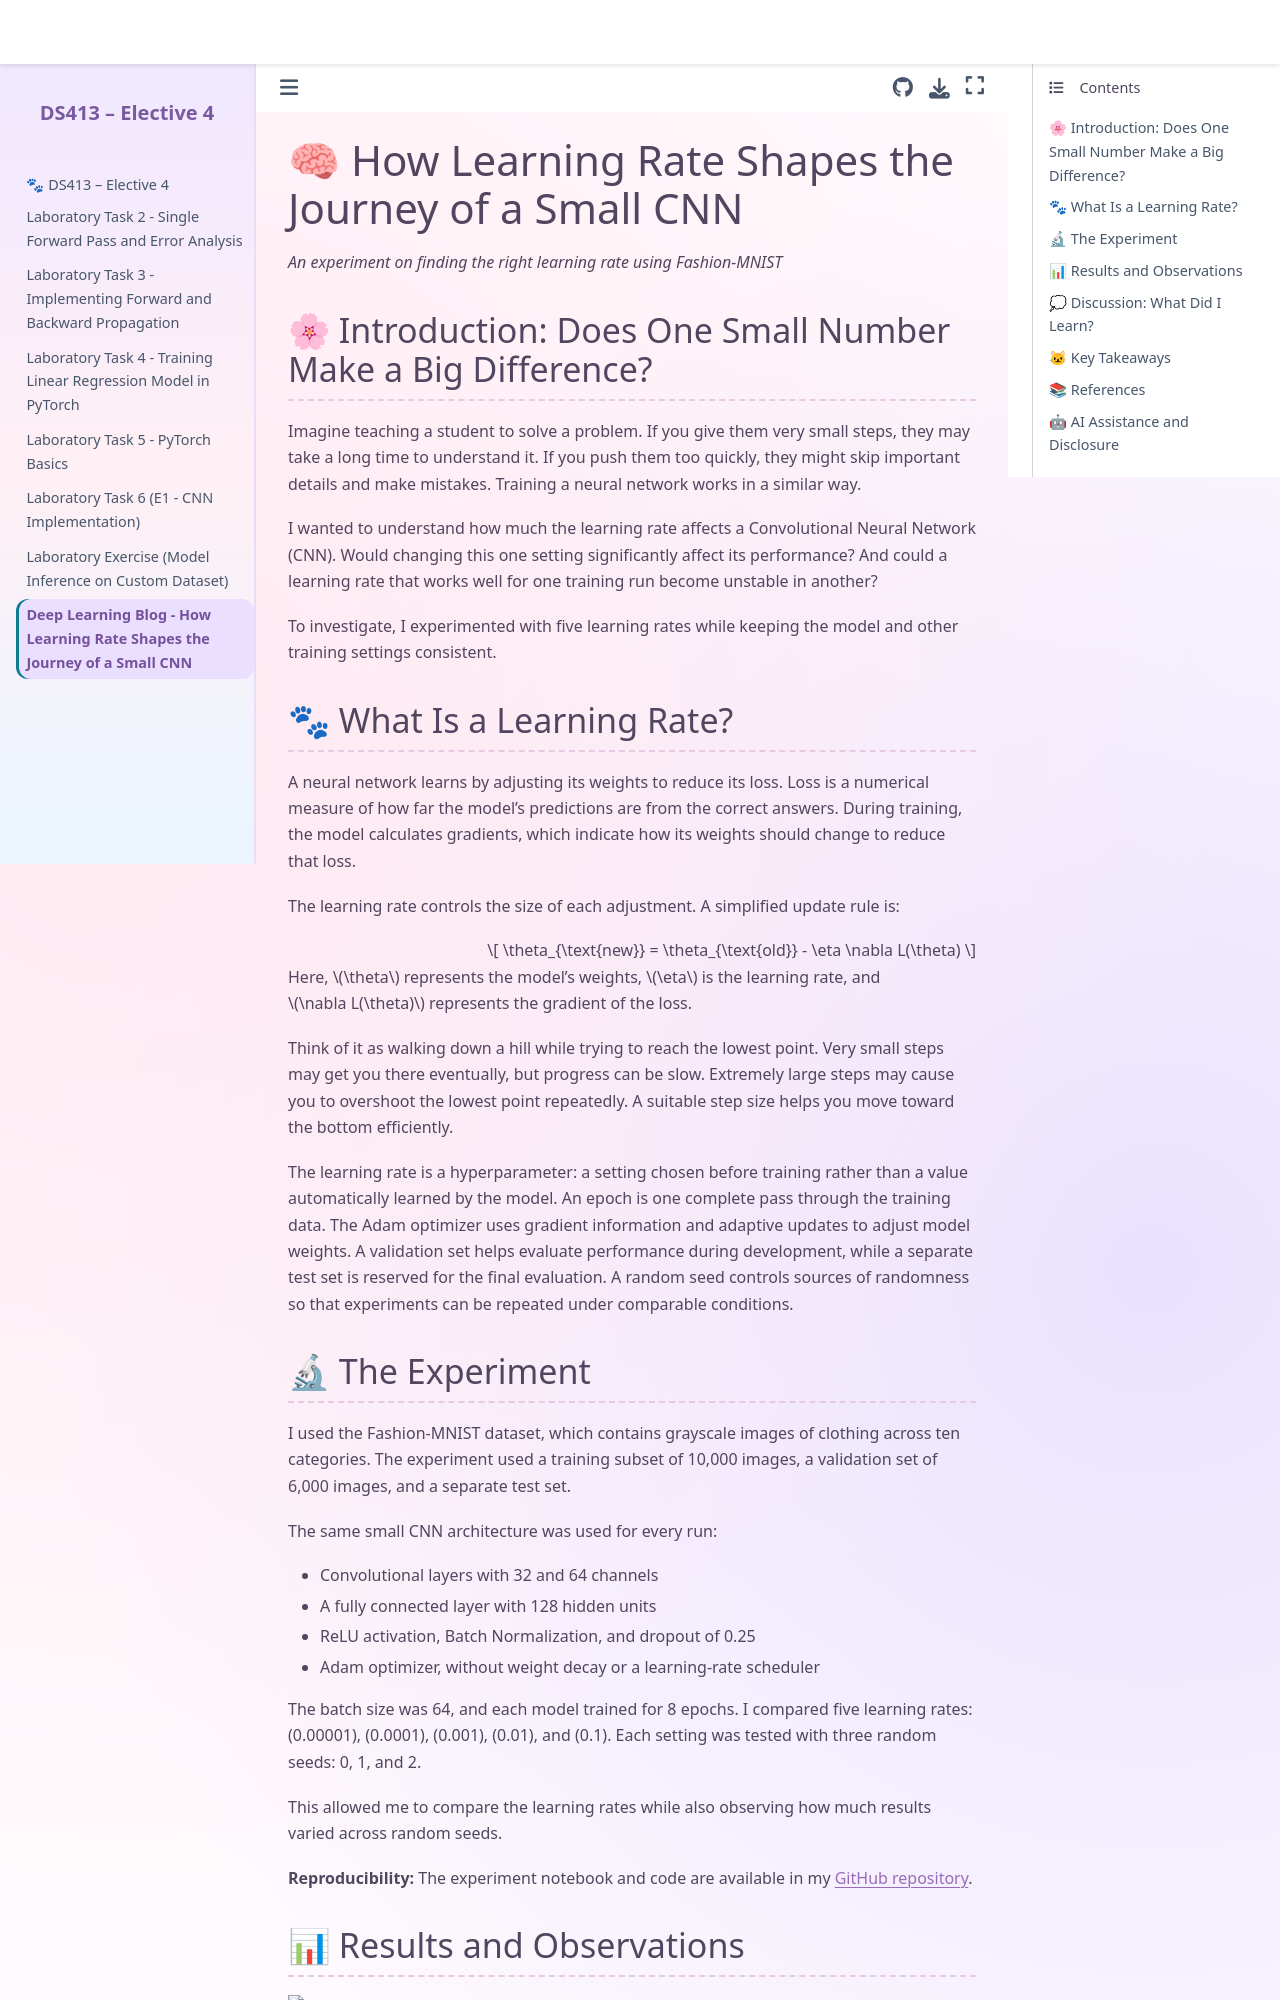

repository: nic340/ds-portfolio · page: learning-rate.html · generator: jekyll

# 🧠 How Learning Rate Shapes the Journey of a Small CNN

*An experiment on finding the right learning rate using Fashion-MNIST*

## 🌸 Introduction: Does One Small Number Make a Big Difference?

Imagine teaching a student to solve a problem. If you give them very small steps, they may take a long time to understand it. If you push them too quickly, they might skip important details and make mistakes. Training a neural network works in a similar way.

I wanted to understand how much the learning rate affects a Convolutional Neural Network (CNN). Would changing this one setting significantly affect its performance? And could a learning rate that works well for one training run become unstable in another?

To investigate, I experimented with five learning rates while keeping the model and other training settings consistent.

## 🐾 What Is a Learning Rate?

A neural network learns by adjusting its weights to reduce its loss. Loss is a numerical measure of how far the model's predictions are from the correct answers. During training, the model calculates gradients, which indicate how its weights should change to reduce that loss.

The learning rate controls the size of each adjustment. A simplified update rule is:

$$
\theta_{\text{new}} = \theta_{\text{old}} - \eta \nabla L(\theta)
$$

Here, $\theta$ represents the model’s weights, $\eta$ is the learning rate, and $\nabla L(\theta)$ represents the gradient of the loss.

Think of it as walking down a hill while trying to reach the lowest point. Very small steps may get you there eventually, but progress can be slow. Extremely large steps may cause you to overshoot the lowest point repeatedly. A suitable step size helps you move toward the bottom efficiently.

The learning rate is a hyperparameter: a setting chosen before training rather than a value automatically learned by the model. An epoch is one complete pass through the training data. The Adam optimizer uses gradient information and adaptive updates to adjust model weights. A validation set helps evaluate performance during development, while a separate test set is reserved for the final evaluation. A random seed controls sources of randomness so that experiments can be repeated under comparable conditions.

## 🔬 The Experiment

I used the Fashion-MNIST dataset, which contains grayscale images of clothing across ten categories. The experiment used a training subset of 10,000 images, a validation set of 6,000 images, and a separate test set.

The same small CNN architecture was used for every run:

- Convolutional layers with 32 and 64 channels
- A fully connected layer with 128 hidden units
- ReLU activation, Batch Normalization, and dropout of 0.25
- Adam optimizer, without weight decay or a learning-rate scheduler

The batch size was 64, and each model trained for 8 epochs. I compared five learning rates: \(0.00001\), \(0.0001\), \(0.001\), \(0.01\), and \(0.1\). Each setting was tested with three random seeds: 0, 1, and 2.

This allowed me to compare the learning rates while also observing how much results varied across random seeds.

**Reproducibility:** The experiment notebook and code are available in my [GitHub repository](https://github.com/nic340/finding-the-right-learning-rate).
